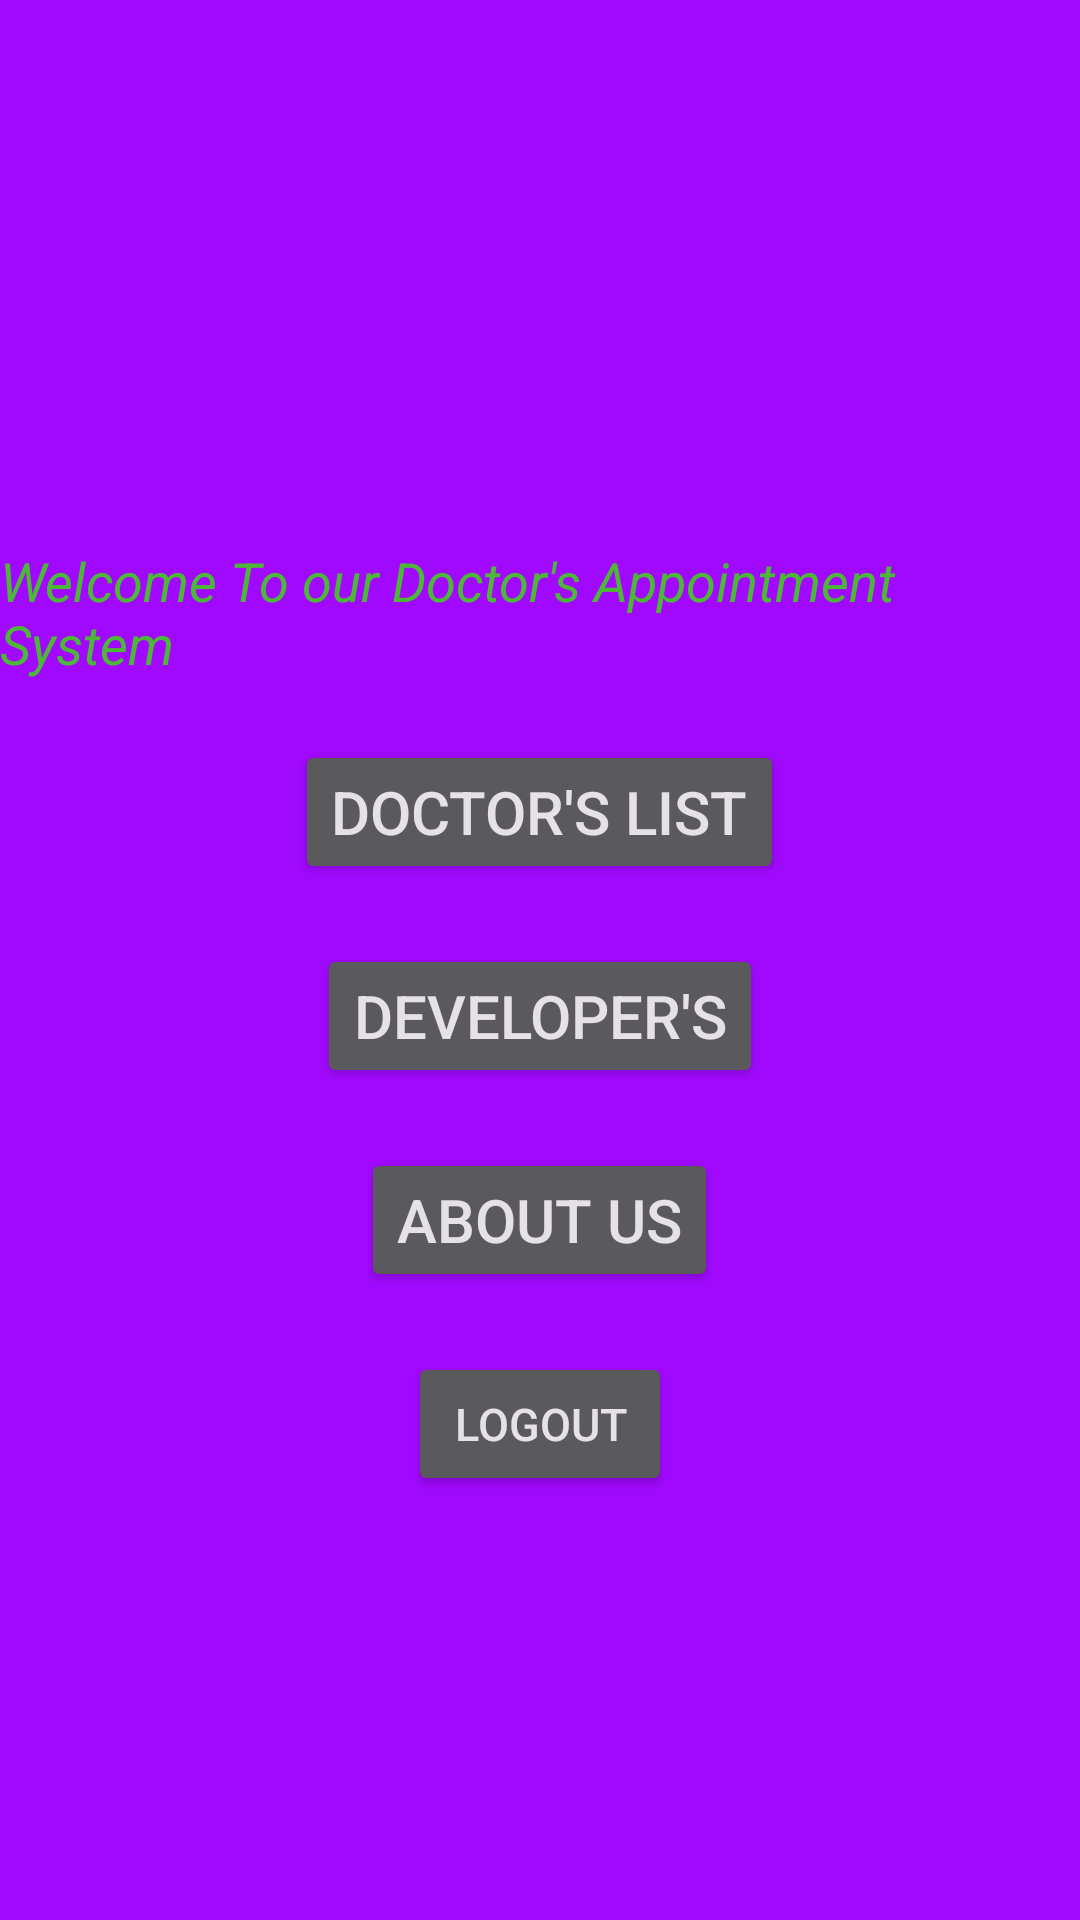

Reconstruct the res/layout file that produces this screen, plus the resources it refers to.
<!-- AndroidManifest.xml: application theme Theme.Material3.Dark -->
<!-- res/layout/activity_main.xml -->
<?xml version="1.0" encoding="utf-8"?>
<LinearLayout xmlns:android="http://schemas.android.com/apk/res/android"
    xmlns:app="http://schemas.android.com/apk/res-auto"
    xmlns:tools="http://schemas.android.com/tools"
    android:layout_width="match_parent"
    android:orientation="vertical"
    android:gravity="center"
    android:background="#A009FE"
    android:layout_height="match_parent"
    tools:context=".MainActivity">
    <ImageView
        android:layout_width="wrap_content"
        android:layout_height="wrap_content"
        android:src="@drawable/download"
        android:layout_marginBottom="40dp"
        />

    <TextView
        android:id="@+id/user_details"
        android:layout_width="wrap_content"
        android:text="Welcome To our Doctor's Appointment System "
        android:textColor="#DA3FD615"
        android:layout_marginBottom="20dp"
        android:layout_height="wrap_content"
        android:textSize="18dp"
        android:textStyle="italic"
        />
    <Button
        android:id="@+id/doctor_list"
        android:layout_width="wrap_content"
        android:layout_height="wrap_content"
        android:text="Doctor's List"
        android:layout_marginBottom="20dp"
        android:textSize="20dp"/>

    <Button
        android:layout_width="wrap_content"
        android:layout_height="wrap_content"
        android:id="@+id/developer_Btn"
        android:text="Developer's"
        android:layout_marginBottom="20dp"
        android:textSize="20dp"/>



    <Button
        android:layout_width="wrap_content"
        android:layout_height="wrap_content"
        android:text="About us"
        android:id="@+id/about_us"
        android:layout_marginBottom="20dp"
        android:textSize="20dp"/>

    <Button
        android:id="@+id/logout"
        android:text="@string/logout"
        android:textSize="15dp"
        android:layout_width="wrap_content"
        android:layout_height="wrap_content"/>


</LinearLayout>
<!-- resources referenced by this layout -->
<resources>
  <string name="logout">Logout</string>
</resources>
